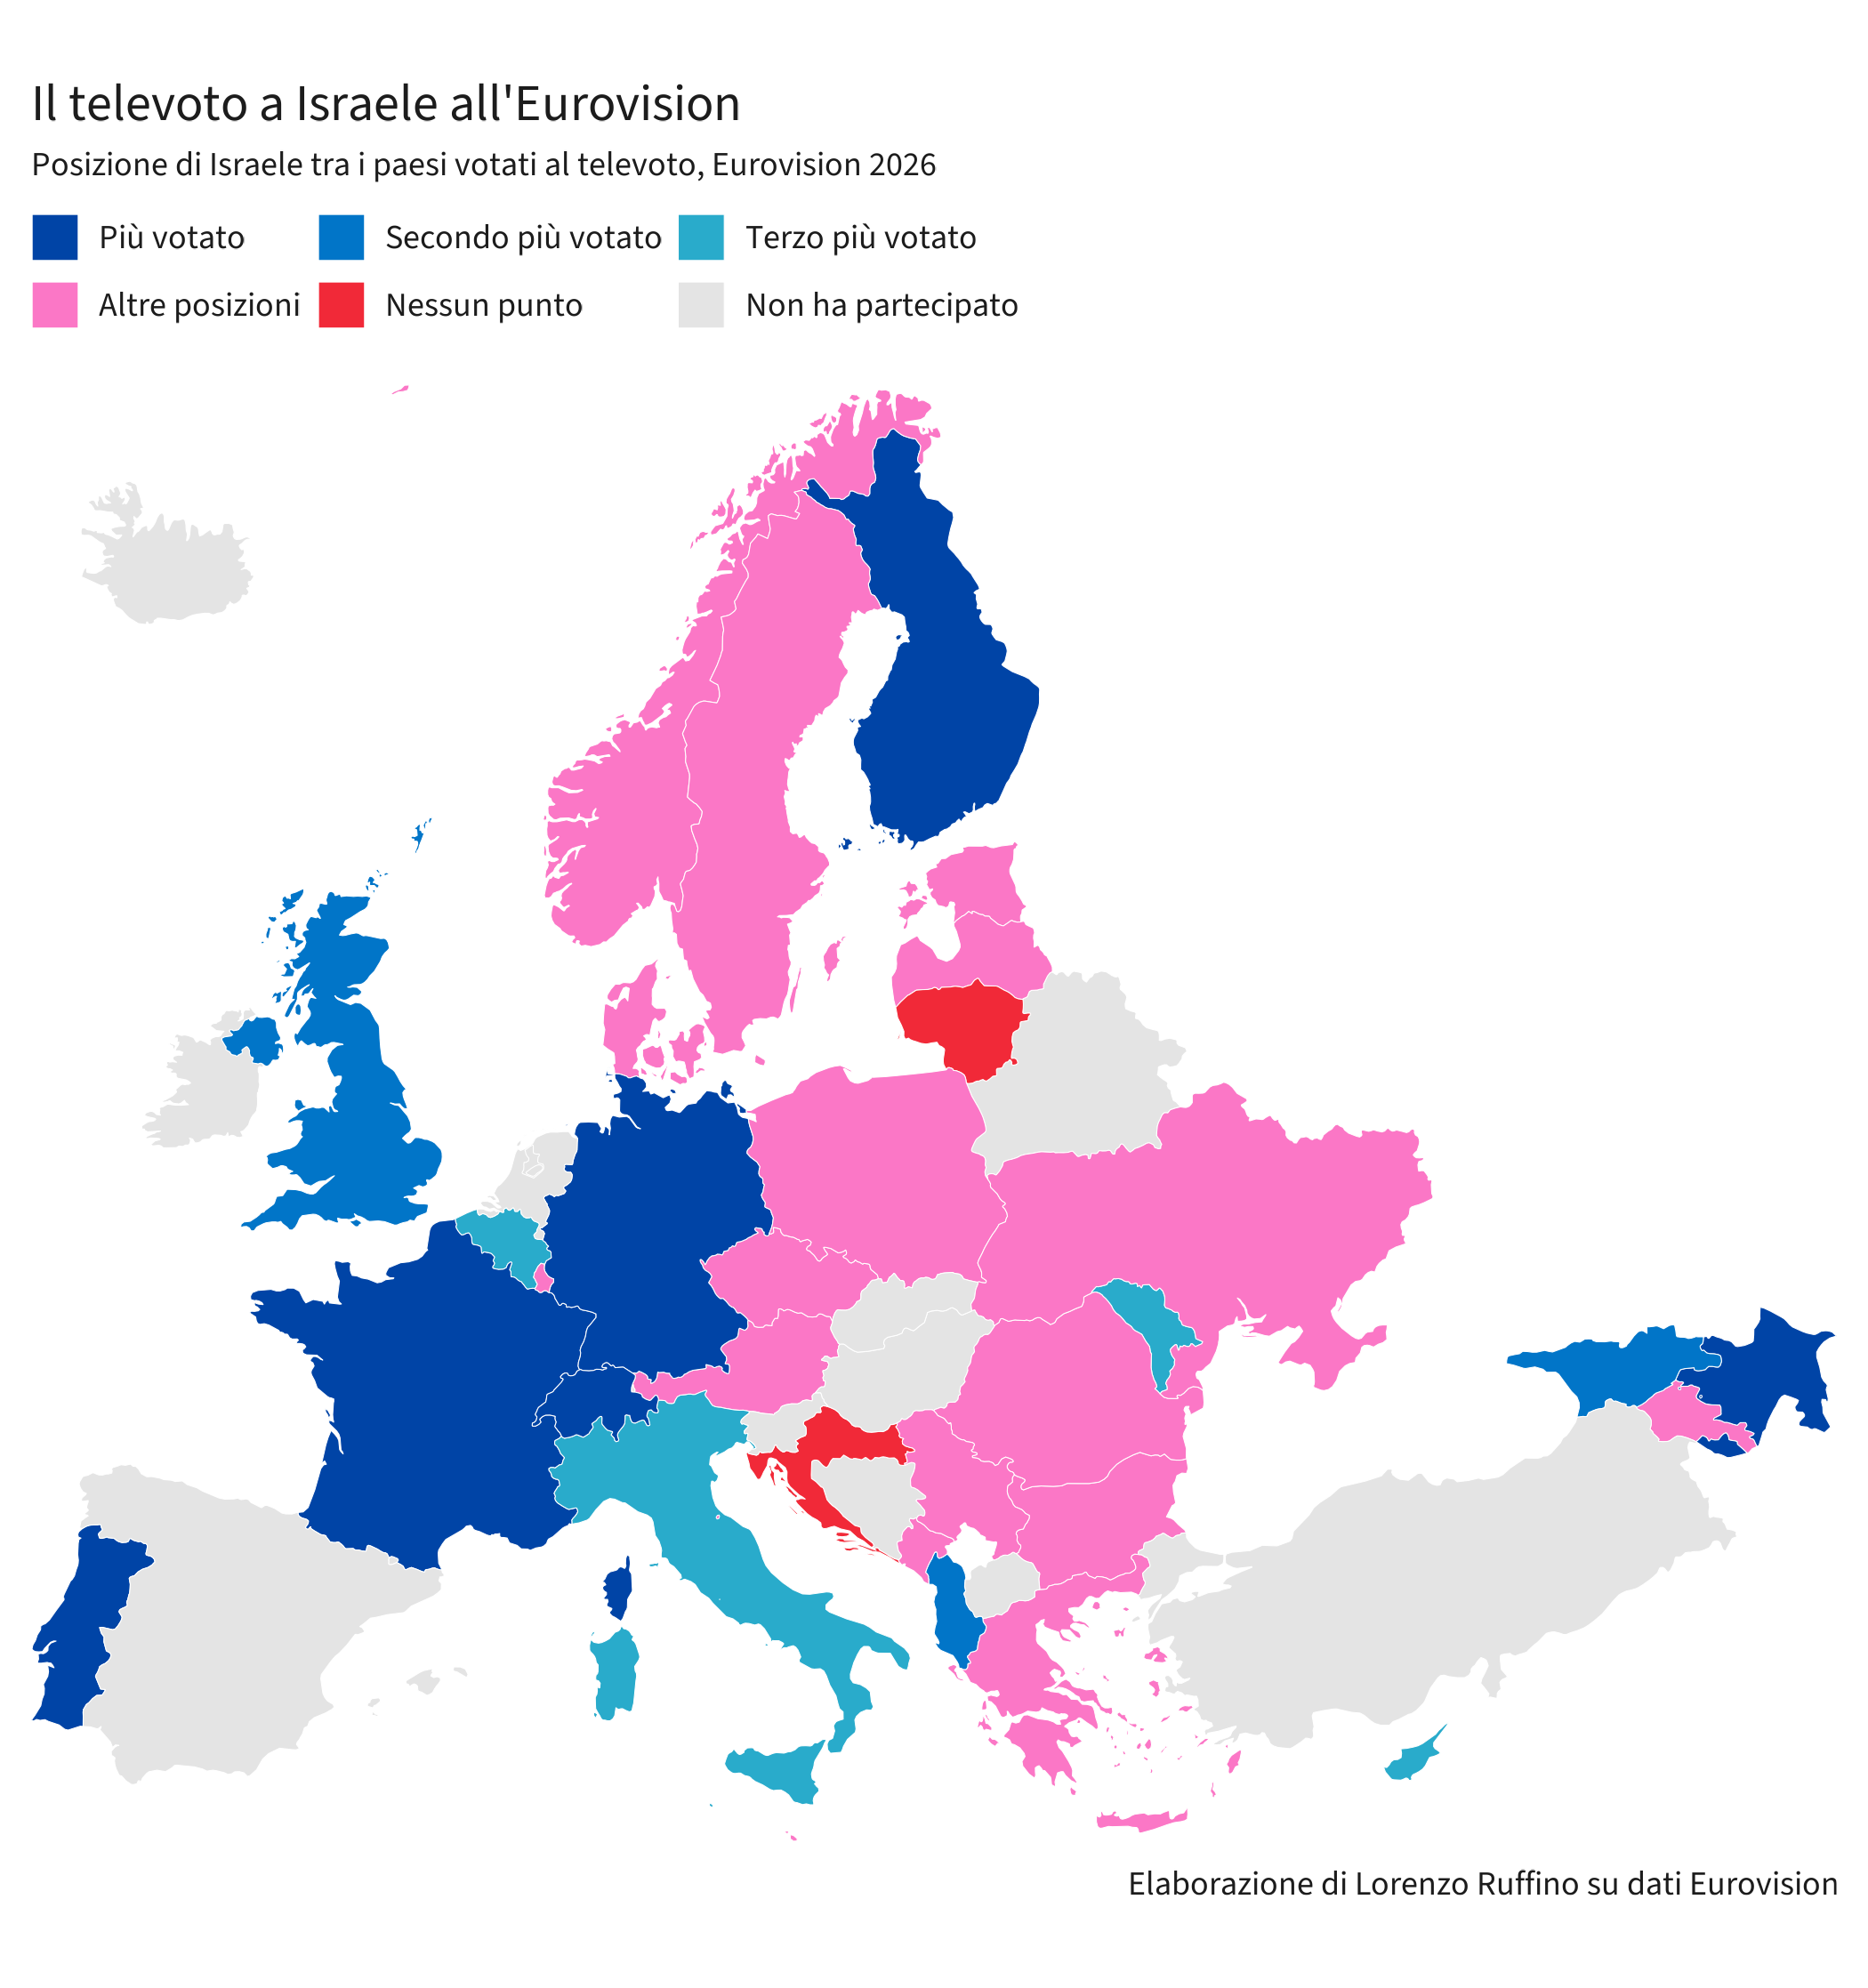

Source data for this figure (header and first rows):
country, points
Azerbaijan, 12
Portugal, 12
Switzerland, 12
Germany, 12
France, 12
Finland, 12
Georgia, 10
Albania, 10
UK, 10
Belgium, 8
Moldova, 8
Cyprus, 8
Italy, 8
Armenia, 7
Malta, 7
Sweden, 7
Austria, 7
Rest of the World, 6
Romania, 6
Greece, 5
Ukraine, 5
Czech Republic, 5
Bulgaria, 5
Norway, 5
Latvia, 4
Montenegro, 4
Serbia, 4
San Marino, 3
Denmark, 2
Poland, 2
Estonia, 1
Luxembourg, 1
Australia, 0
Croatia, 0
Lithuania, 0
